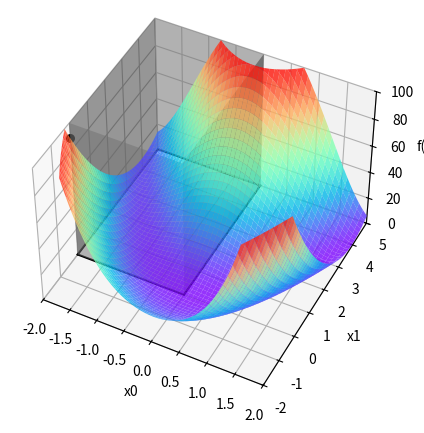

Write the Python code that produced this figure. (Note: this script raises an exception after producing the figure.)
# [redacted]
# Distributed under the terms of the MIT License

import numpy as np
from matplotlib import pyplot as plt
from matplotlib import cm
from matplotlib import animation
from time import sleep

xb = [-2, 0]
yb = [0, 5]
zb = [0, 100]

# Attach 3D axes to the figure
fig = plt.figure(constrained_layout=False, figsize=(5,5))
ax = fig.add_subplot(projection="3d")
ax.view_init(elev=45, azim=-63, roll=0)
fig.subplots_adjust(left=-0.01)

# x lower bound data
Y_lbx = yb
Z_lbx = zb
X_lbx = [xb[0], xb[0]]
Y_lbx_mesh, Z_lbx_mesh = np.meshgrid(Y_lbx, Z_lbx)

# x upper bound data
Y_ubx = yb
Z_ubx = zb
X_ubx = [xb[1], xb[1]]
Y_ubx_mesh, Z_ubx_mesh = np.meshgrid(Y_ubx, Z_ubx)

# y lower bound data
X_lby = xb
Z_lby = zb
Y_lby = [yb[0], yb[0]]
X_lby_mesh, Z_lby_mesh = np.meshgrid(X_lby, Z_lby)

# y upper bound data
X_uby = xb
Z_uby = zb
Y_uby = [yb[1], yb[1]]
X_uby_mesh, Z_uby_mesh = np.meshgrid(X_uby, Z_uby)

# Function data
f = lambda x, y: 5*(y - x**2)**2 + (x - 1)**2
Xf = np.arange(-2, 2, 0.001)
Yf = np.arange(-2, 5, 0.001)
Xf, Yf = np.meshgrid(Xf, Yf)
Zf = f(Xf, Yf)
Zf[Zf > zb[1]] = np.nan

# Solver data
pts = []
pts.append([-2, 0, 89])
pts.append([-1, 2.5, 15.25])
pts.append([-1.14872561190384, 1.86464213610067, 6.10253702626735])
pts.append([-1.21495837728307, 1.49715896009661, 4.90825299058596])
pts.append([-1.18950570205663, 1.47295298005842, 4.81077213919468])
pts.append([-0.312844196312099, 2.18822539504618e-16, 1.7714540277058])
pts.append([-0.136547279870641, 3.71682848349416e-18, 1.29347792927137])
pts.append([-0.136547279870641, 3.71682848349416e-18, 1.29347792927137])
pts.append([-3.03195868124642e-17, 0.186451596400712, 1.17382098900187])
pts.append([-6.7323006752638e-33, 0.0471744108204238, 1.01112712518127])
pts.append([-1.49487104367547e-48, 1.04748234131921e-17, 1])
pts = np.array(pts)

# Set axis properties
ax.set(xlim3d=(-2, 2), xlabel='x0')
ax.set(ylim3d=(-2, 5), ylabel='x1')
ax.set(zlim3d=(0, 100), zlabel='f(x)')

# Show starting point with sphere
ax.scatter3D(pts[0][0], pts[0][1], pts[0][2], color="black", linewidth=2)

# Constraint lines at axis minimum
ax.plot(X_lbx, Y_lbx, [0, 0], color="black", linewidth=1.5)  # x lower bound
ax.plot(X_ubx, Y_ubx, [0, 0], color="black", linewidth=1.5)  # x upper bound
ax.plot(X_lby, Y_lby, [0, 0], color="black", linewidth=1.5)  # y lower bound
ax.plot(X_uby, Y_uby, [0, 0], color="black", linewidth=1.5)  # y upper bound

# Constraint planes
ax.plot_surface(X_lbx, Y_lbx_mesh, Z_lbx_mesh, color="gray", linewidth=0, alpha=0.5)  # x lower bound
ax.plot_surface(X_ubx, Y_ubx_mesh, Z_ubx_mesh, color="gray", linewidth=0, alpha=0.5)  # x upper bound
ax.plot_surface(X_lby_mesh, Y_lby, Z_lby_mesh, color="gray", linewidth=0, alpha=0.5)  # y lower bound
ax.plot_surface(X_uby_mesh, Y_uby, Z_uby_mesh, color="gray", linewidth=0, alpha=0.5)  # y upper bound

# Function surface
ax.plot_surface(Xf, Yf, Zf, cmap=cm.rainbow, alpha=0.8)

# Initialize line for solver path
line = ax.plot([], [], [], color="black", linewidth=2)[0]

# Figure initialization function
def init():
  ax.set_title("Iteration: {} | f(x) = {:.2f}".format(0, pts[0][2]), fontsize=11, x=0.57, y=1.1)
  line.set_data([], [])
  line.set_3d_properties([])
  return line

# Figure animation update function
start_delay = 0
end_delay = 2
loops = 3
frames_per_loop = len(pts) + start_delay + end_delay
total_frames = loops * frames_per_loop

def update(frame):
  i = frame - start_delay
  if i >= 0 and (i % frames_per_loop) < len(pts):
    i = i % frames_per_loop
    ax.set_title("Iteration: {} | f(x) = {:.2f}".format(i, pts[i][2]), fontsize=11, x=0.57, y=1.1)
    line.set_data(pts[:i+1, :2].T)
    line.set_3d_properties(pts[:i+1, 2])
  return line

# Create the animations
gif_anim = animation.FuncAnimation(fig, func=update, init_func=init, frames=frames_per_loop, interval=750)
mp4_anim = animation.FuncAnimation(fig, func=update, init_func=init, frames=total_frames, interval=750)

# Save the animations
ffmpeg = animation.FFMpegWriter(fps=1, codec="libx264", bitrate=5000)
pillow = animation.PillowWriter(fps=1, codec="libx264", bitrate=5000)
mp4_anim.save('../animation.mp4', writer=ffmpeg)
gif_anim.save('../animation.gif', writer=pillow)

# Display animation
plt.show()
